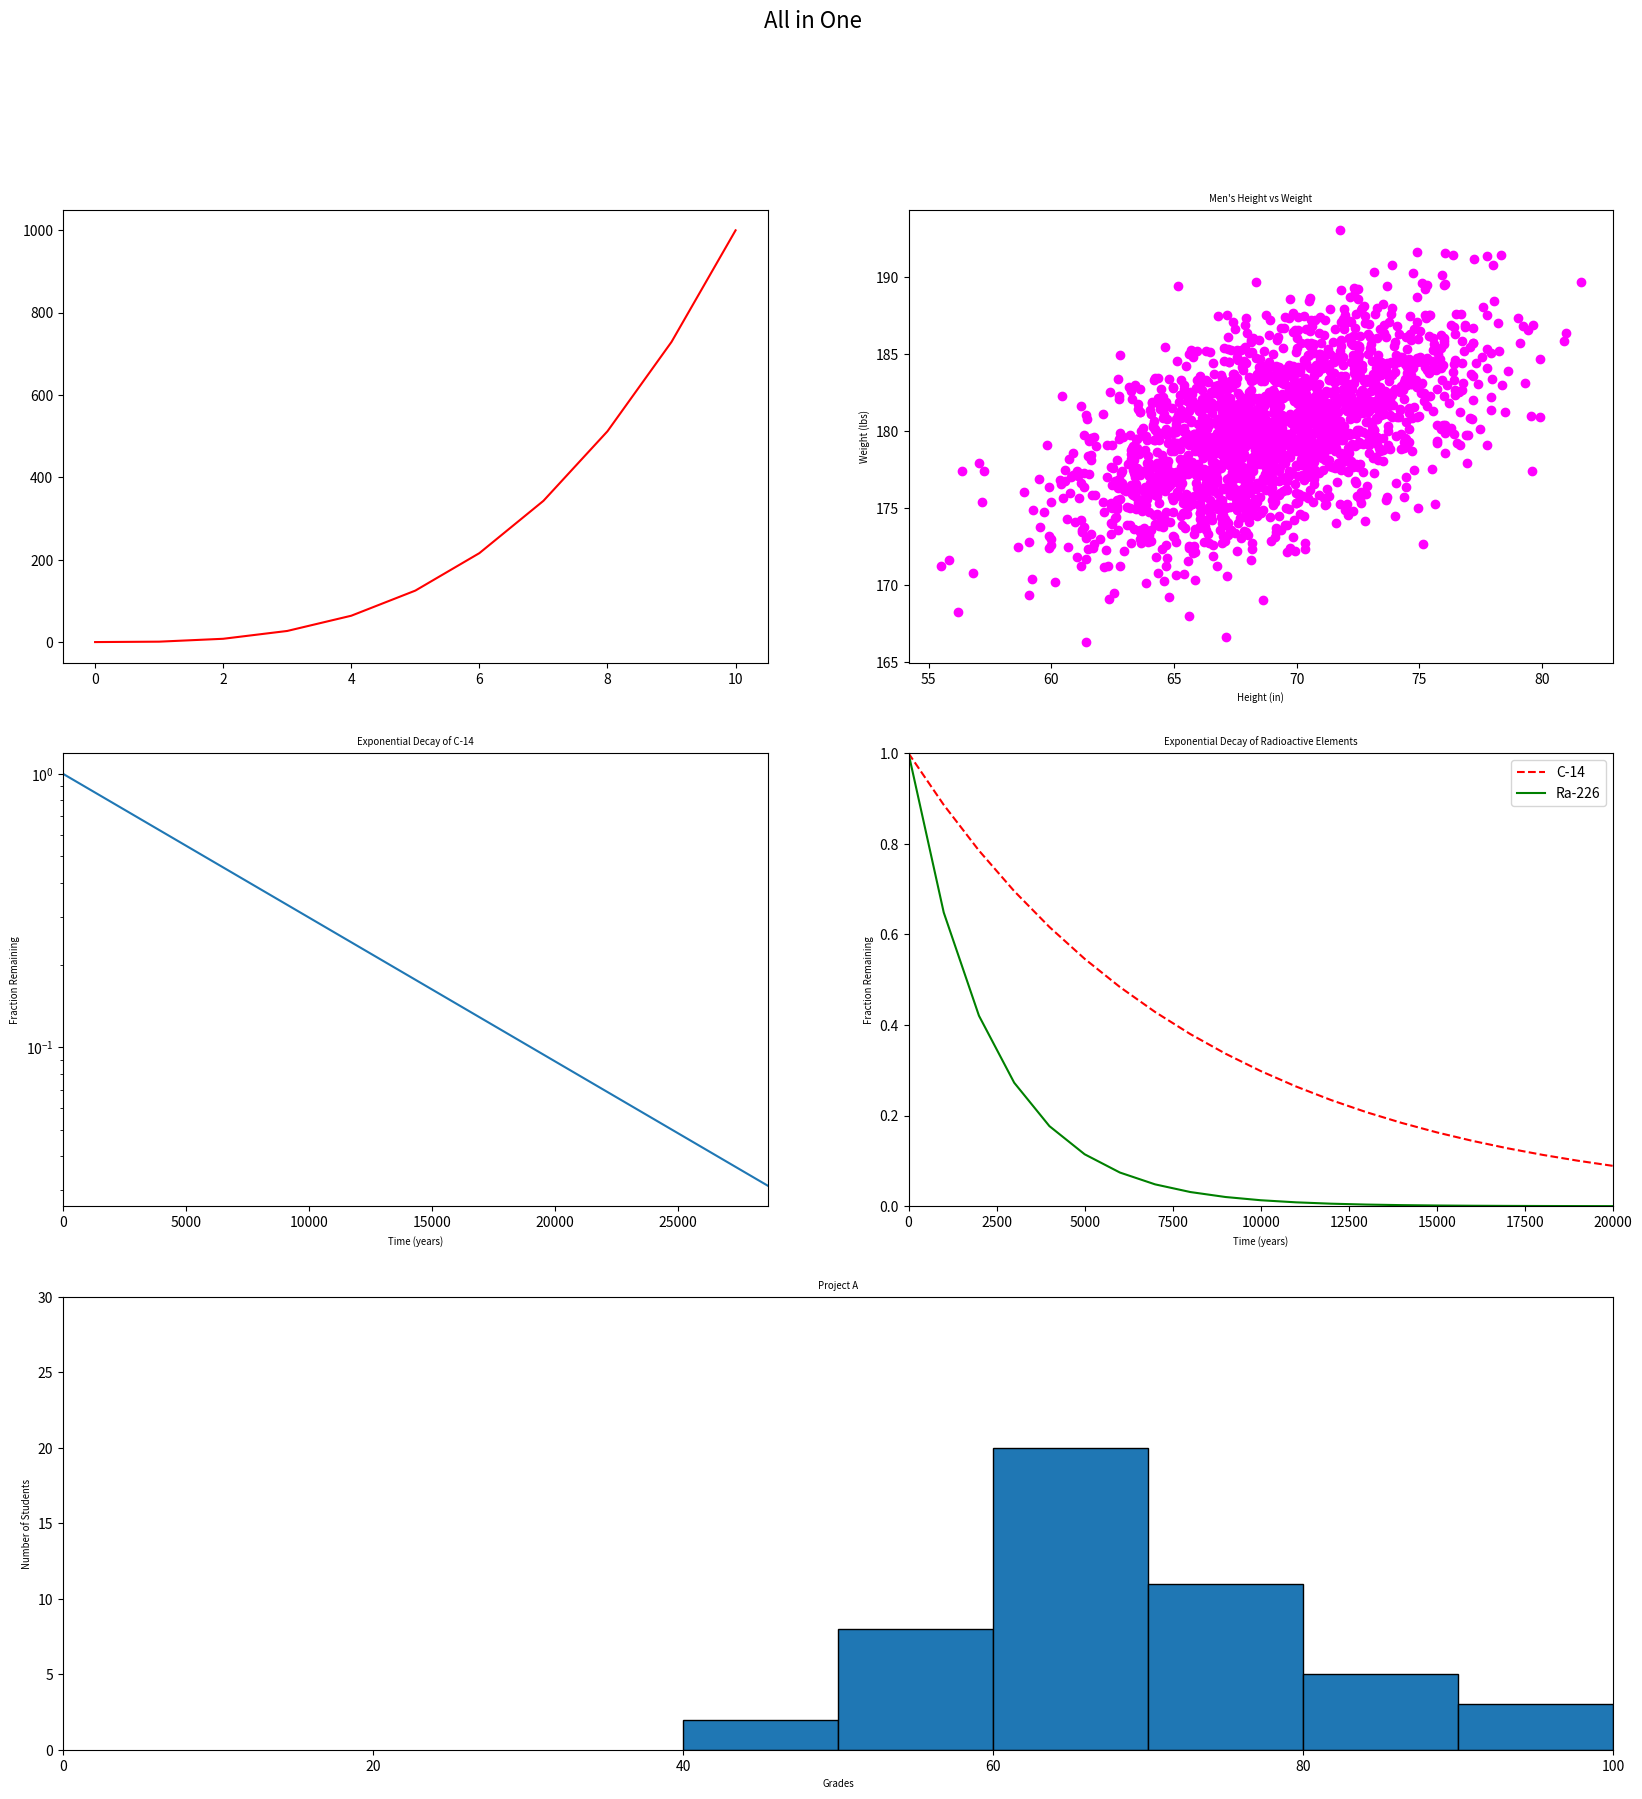

Write Python code to recreate this figure.
#!/usr/bin/env python3
import numpy as np
import matplotlib.pyplot as plt

y0 = np.arange(0, 11) ** 3

mean = [69, 0]
cov = [[15, 8], [8, 15]]
np.random.seed(5)
x1, y1 = np.random.multivariate_normal(mean, cov, 2000).T
y1 += 180

x2 = np.arange(0, 28651, 5730)
r2 = np.log(0.5)
t2 = 5730
y2 = np.exp((r2 / t2) * x2)

x3 = np.arange(0, 21000, 1000)
r3 = np.log(0.5)
t31 = 5730
t32 = 1600
y31 = np.exp((r3 / t31) * x3)
y32 = np.exp((r3 / t32) * x3)

np.random.seed(5)
student_grades = np.random.normal(68, 15, 50)

fig = plt.figure(figsize=(20, 20))
fig.suptitle('All in One', fontsize=16)

ax1 = fig.add_subplot(3, 2, 1)
ax1.plot(y0, color="red")

ax2 = fig.add_subplot(3, 2, 2)
ax2.set_xlabel("Height (in)", fontsize='x-small')
ax2.set_ylabel("Weight (lbs)", fontsize='x-small')
ax2.set_title("Men's Height vs Weight", fontsize='x-small')
ax2.scatter(x1, y1, color="magenta")

ax3 = fig.add_subplot(3, 2, 3)
ax3.set_xlabel("Time (years)", fontsize='x-small')
ax3.set_ylabel("Fraction Remaining", fontsize='x-small')
ax3.set_title("Exponential Decay of C-14", fontsize='x-small')
ax3.set_yscale("log")
ax3.set_xlim(0, 28650)
ax3.plot(x2, y2)

ax4 = fig.add_subplot(3, 2, 4)
ax4.set_xlabel("Time (years)", fontsize='x-small')
ax4.set_ylabel("Fraction Remaining", fontsize='x-small')
ax4.set_title("Exponential Decay of Radioactive Elements", fontsize='x-small')
ax4.set_xlim(0, 20000)
ax4.set_ylim(0, 1)
ax4.plot(x3, y31, color="red", linestyle='dashed', label="C-14")
ax4.plot(x3, y32, color="green", label="Ra-226")
ax4.legend()

ax5 = fig.add_subplot(3, 2, (5, 6))
ax5.set_xlabel("Grades", fontsize='x-small')
ax5.set_ylabel("Number of Students", fontsize='x-small')
ax5.set_title("Project A", fontsize='x-small')
ax5.set_xlim(0, 100)
ax5.set_ylim(0, 30)
ax5.hist(student_grades, edgecolor='black', bins=[40, 50, 60, 70, 80, 90, 100])

plt.show()
